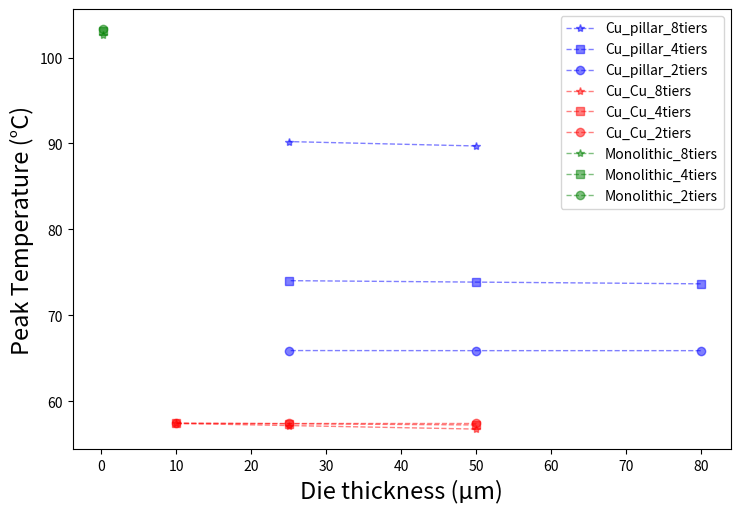

Python code for this plot:
import matplotlib.pyplot as plt
import pandas as pd
import numpy as np

Cu_pillar_8tiers_thickness = [50, 25]
Cu_pillar_8tiers_temperature  = [89.71, 90.22]
Cu_pillar_thickness = [80, 50, 25]
Cu_pillar_4tiers_temperature  = [73.66, 73.86, 74.03]
Cu_pillar_2tiers_temperature  = [65.88, 65.88, 65.89]
Cu_Cu_thickness = [50, 25, 10]
Cu_Cu_8tiers_temperature  = [56.75, 57.16, 57.41]
Cu_Cu_4tiers_temperature  = [57.23, 57.37, 57.45]
Cu_Cu_2tiers_temperature  = [57.47, 57.47, 57.47]
Monolithic_thickness = [0.16]
Monolithic_8tiers_temperature  = [102.68]
Monolithic_4tiers_temperature  = [103.11]
Monolithic_2tiers_temperature  = [103.32]

fig, ax = plt.subplots(figsize=(7, 5), dpi=200)
fig.subplots_adjust(left=0.05, right=0.99, bottom=0.07, top=0.95)

plt.plot(Cu_pillar_8tiers_thickness, Cu_pillar_8tiers_temperature, 'b*--', alpha=0.5, linewidth=1, label='Cu_pillar_8tiers')
plt.plot(Cu_pillar_thickness, Cu_pillar_4tiers_temperature, 'bs--', alpha=0.5, linewidth=1, label='Cu_pillar_4tiers')
plt.plot(Cu_pillar_thickness, Cu_pillar_2tiers_temperature, 'bo--', alpha=0.5, linewidth=1, label='Cu_pillar_2tiers')

plt.plot(Cu_Cu_thickness, Cu_Cu_8tiers_temperature, 'r*--', alpha=0.5, linewidth=1, label='Cu_Cu_8tiers')
plt.plot(Cu_Cu_thickness, Cu_Cu_4tiers_temperature, 'rs--', alpha=0.5, linewidth=1, label='Cu_Cu_4tiers')
plt.plot(Cu_Cu_thickness, Cu_Cu_2tiers_temperature, 'ro--', alpha=0.5, linewidth=1, label='Cu_Cu_2tiers')

plt.plot(Monolithic_thickness, Monolithic_8tiers_temperature, 'g*--', alpha=0.5, linewidth=1, label='Monolithic_8tiers')
plt.plot(Monolithic_thickness, Monolithic_4tiers_temperature, 'gs--', alpha=0.5, linewidth=1, label='Monolithic_4tiers')
plt.plot(Monolithic_thickness, Monolithic_2tiers_temperature, 'go--', alpha=0.5, linewidth=1, label='Monolithic_2tiers')

# for a, b in zip(x_axis_data, y_axis_data1):
#     plt.text(a, b, str(b), ha='center', va='bottom', fontsize=8)  #  ha='center', va='top'
# for a, b1 in zip(x_axis_data, y_axis_data2):
#     plt.text(a, b1, str(b1), ha='center', va='bottom', fontsize=8)  
# for a, b2 in zip(x_axis_data, y_axis_data3):
#     plt.text(a, b2, str(b2), ha='center', va='bottom', fontsize=8)

fontdict1 = {"size": 17, "color": "k"}
ax.set_xlabel("Die thickness (µm)", fontdict=fontdict1)
ax.set_ylabel("Peak Temperature (°C)", fontdict=fontdict1)
plt.legend()
plt.savefig('plt_PowerB.png', dpi=900, bbox_inches='tight')